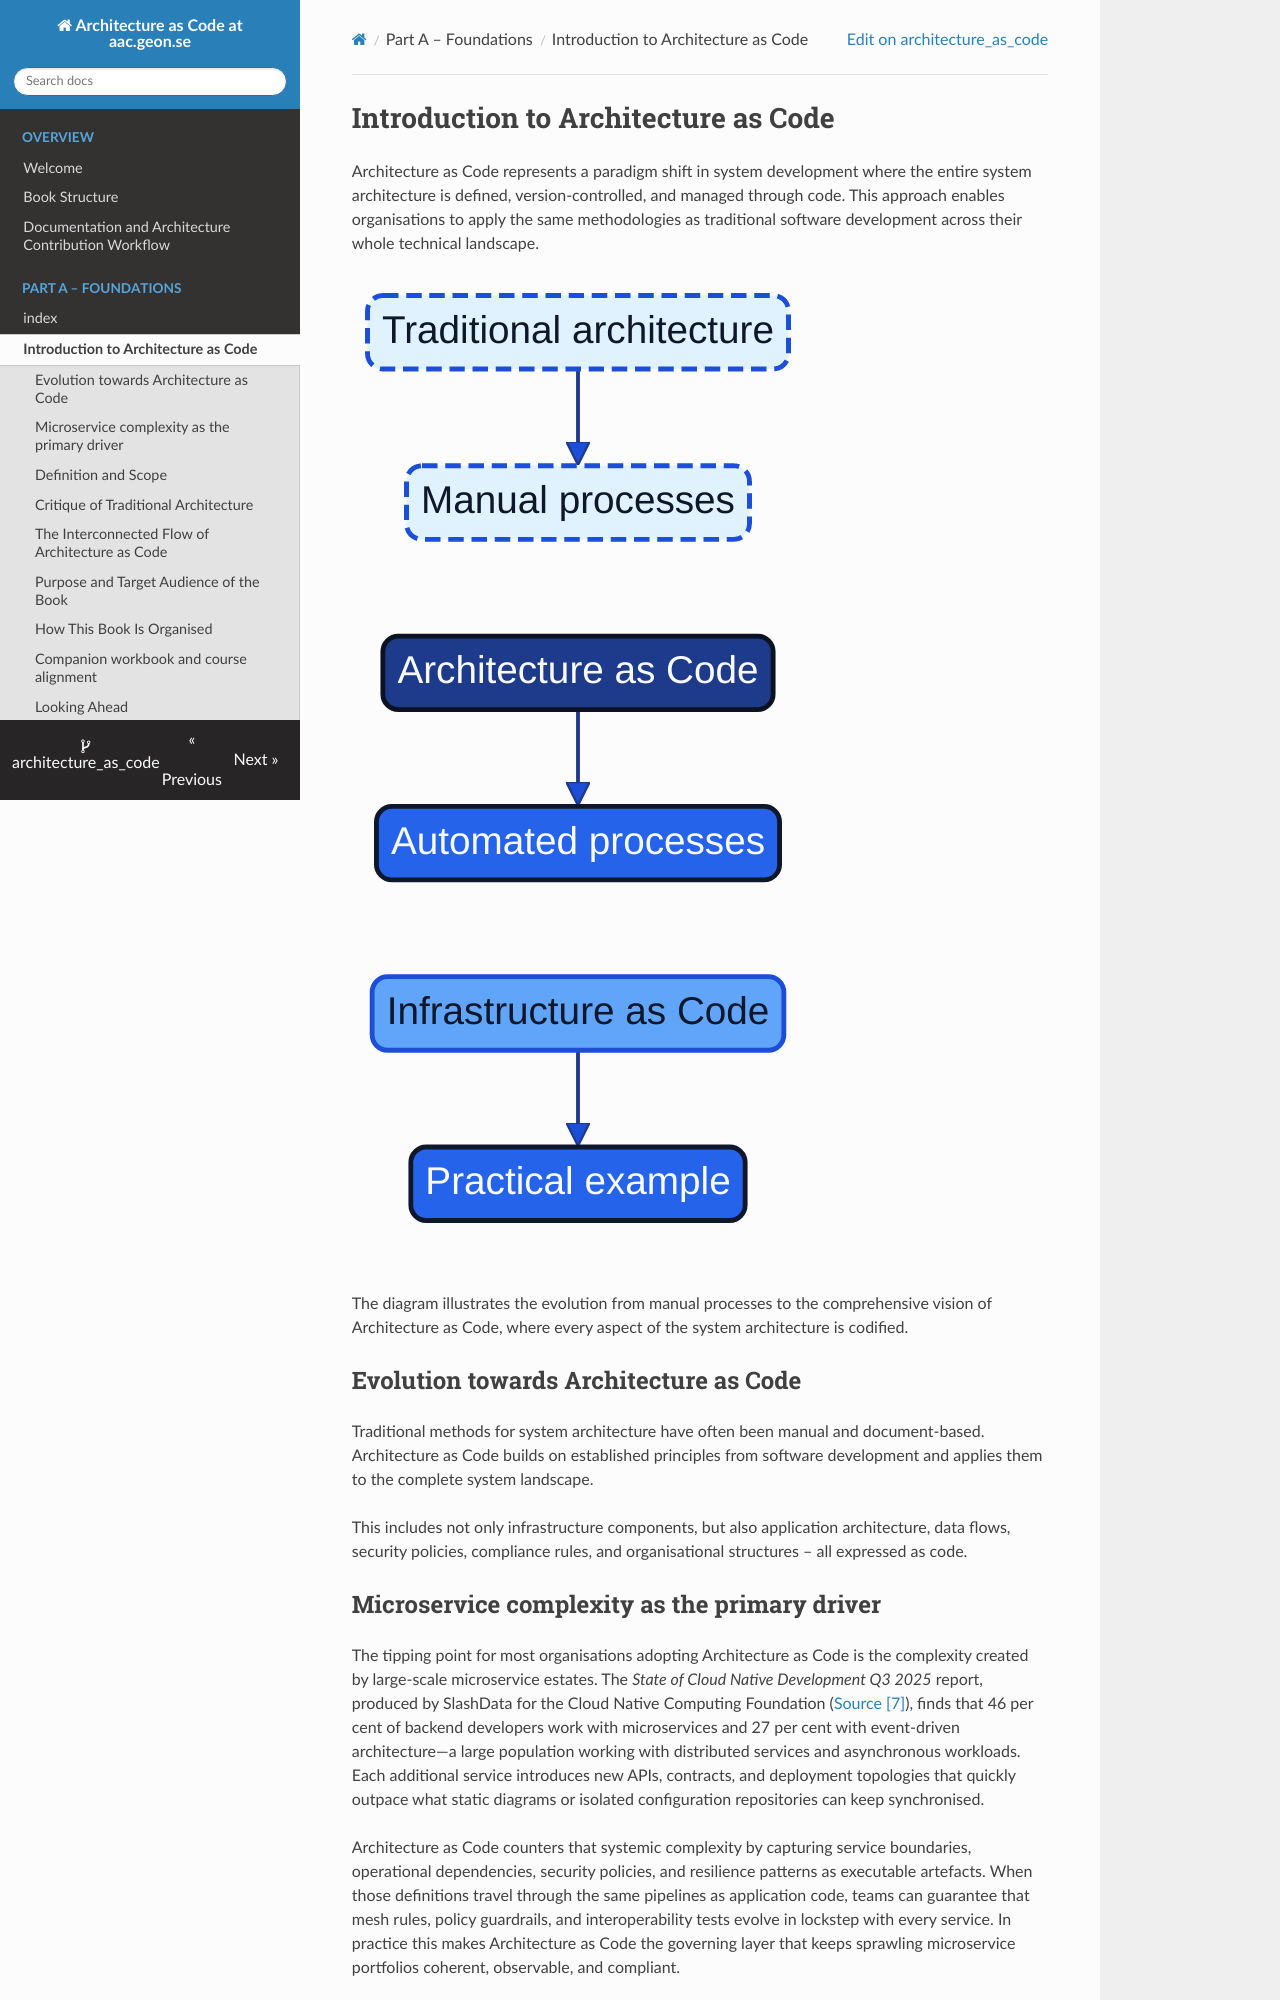

repository: Geonitab/architecture_as_code · page: 01_introduction/index.html · generator: mkdocs

# Introduction to Architecture as Code {#introduction}

Architecture as Code represents a paradigm shift in system development where the entire system architecture is defined, version-controlled, and managed through code. This approach enables organisations to apply the same methodologies as traditional software development across their whole technical landscape.

![Introduction to Architecture as Code](images/diagram_01_introduction.png)

The diagram illustrates the evolution from manual processes to the comprehensive vision of Architecture as Code, where every aspect of the system architecture is codified.

## Evolution towards Architecture as Code

Traditional methods for system architecture have often been manual and document-based. Architecture as Code builds on established principles from software development and applies them to the complete system landscape.

This includes not only infrastructure components, but also application architecture, data flows, security policies, compliance rules, and organisational structures – all expressed as code.

## Microservice complexity as the primary driver

The tipping point for most organisations adopting Architecture as Code is the complexity created by large-scale microservice estates. The *State of Cloud Native Development Q3 2025* report, produced by SlashData for the Cloud Native Computing Foundation ([Source [7]](33_references.md#source-7)), finds that 46 per cent of backend developers work with microservices and 27 per cent with event-driven architecture—a large population working with distributed services and asynchronous workloads. Each additional service introduces new APIs, contracts, and deployment topologies that quickly outpace what static diagrams or isolated configuration repositories can keep synchronised.

Architecture as Code counters that systemic complexity by capturing service boundaries, operational dependencies, security policies, and resilience patterns as executable artefacts. When those definitions travel through the same pipelines as application code, teams can guarantee that mesh rules, policy guardrails, and interoperability tests evolve in lockstep with every service. In practice this makes Architecture as Code the governing layer that keeps sprawling microservice portfolios coherent, observable, and compliant.

## Definition and Scope

Architecture as Code is the practice of describing, version-controlling, and automating the entire system architecture through machine-readable code. The discipline produces *live, executable specifications* that stay synchronised with the running estate rather than lingering as aspirational design artefacts, and it encompasses application components, integration patterns, data architecture, infrastructure, and organisational processes. The FINOS Common Architecture Language Model (CALM) ([Source [1]](33_references.md#source-1)) illustrates the direction of travel: an open specification that expresses software architecture in a standardised, version-controlled, machine-readable format so that it can be validated, visualised, and documented directly from the delivery pipeline.

This holistic approach enables end-to-end automation, where changes in requirements automatically propagate throughout the architecture – from application logic to deployment and monitoring. Because the specifications remain executable, governance controls, quality gates, and audit evidence can be embedded directly into the same pipelines that deliver software, keeping architecture intent verifiable at the pace that continuous delivery demands.
